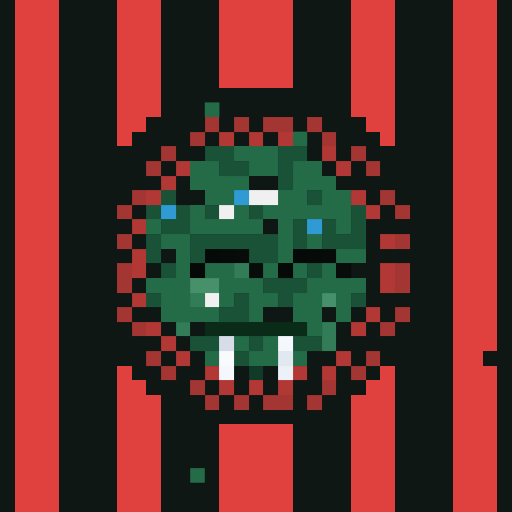
t = 0.00 s
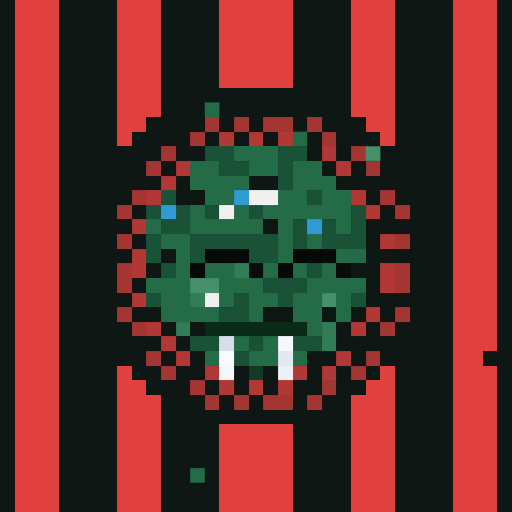
t = 1.31 s
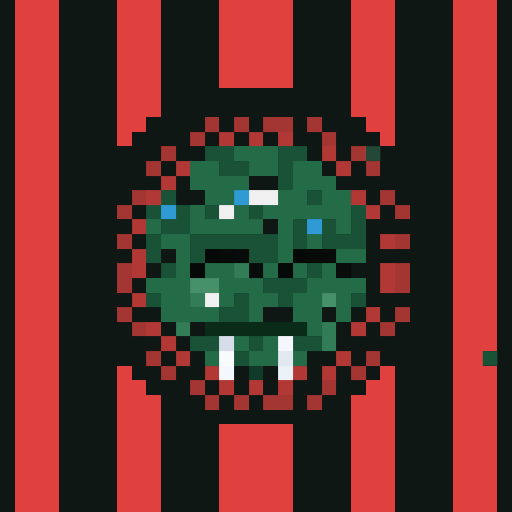
t = 2.63 s
t = 3.94 s: frame unchanged from t = 0.00 s, image omitted
t = 5.25 s: frame unchanged from t = 1.31 s, image omitted
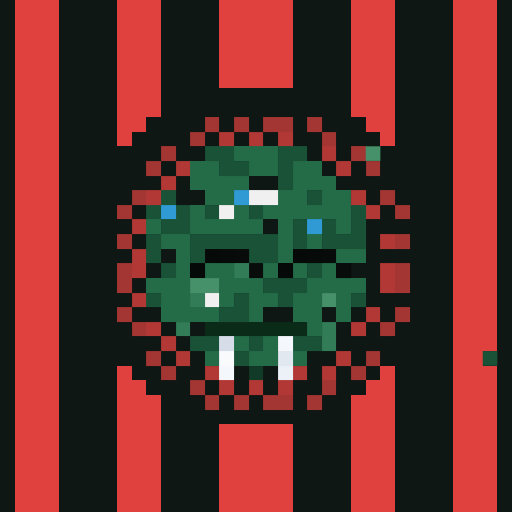
t = 6.57 s

The animated SVG that drew these frames (rendered in a browser with its animation timeline set to each time). Animation: 1 CSS @keyframes rule; one cycle of 7.88 s, repeats indefinitely.

<svg viewBox="0 0 35 35" shape-rendering="crispEdges" xmlns="http://www.w3.org/2000/svg"><style>@keyframes fill{0%{opacity:0}5%{opacity:1}46%{opacity:1}53%{opacity:0}100%{opacity:0}}.a00{animation:fill 4.2s linear 0.00s infinite}.a01{animation:fill 4.2s linear -0.53s infinite}.a02{animation:fill 4.2s linear -1.05s infinite}.a03{animation:fill 4.2s linear -1.58s infinite}.a04{animation:fill 4.2s linear -2.10s infinite}.a05{animation:fill 4.2s linear -2.63s infinite}.a06{animation:fill 4.2s linear -3.15s infinite}.a07{animation:fill 4.2s linear -3.68s infinite}</style><rect width="35" height="35" fill="#0e1714"/><path fill="#e0413e" d="M1 0h3v1H1zM8 0h3v1H8zM15 0h5v1H15zM24 0h3v1H24zM31 0h3v1H31zM1 1h3v1H1zM8 1h3v1H8zM15 1h5v1H15zM24 1h3v1H24zM31 1h3v1H31zM1 2h3v1H1zM8 2h3v1H8zM15 2h5v1H15zM24 2h3v1H24zM31 2h3v1H31zM1 3h3v1H1zM8 3h3v1H8zM15 3h5v1H15zM24 3h3v1H24zM31 3h3v1H31zM1 4h3v1H1zM8 4h3v1H8zM15 4h5v1H15zM24 4h3v1H24zM31 4h3v1H31zM1 5h3v1H1zM8 5h3v1H8zM15 5h5v1H15zM24 5h3v1H24zM31 5h3v1H31zM1 6h3v1H1zM8 6h3v1H8zM24 6h3v1H24zM31 6h3v1H31zM1 7h3v1H1zM8 7h3v1H8zM24 7h3v1H24zM31 7h3v1H31zM1 8h3v1H1zM8 8h2v1H8zM25 8h2v1H25zM31 8h3v1H31zM1 9h3v1H1zM8 9h1v1H8zM26 9h1v1H26zM31 9h3v1H31zM1 10h3v1H1zM31 10h3v1H31zM1 11h3v1H1zM31 11h3v1H31zM1 12h3v1H1zM31 12h3v1H31zM1 13h3v1H1zM31 13h3v1H31zM1 14h3v1H1zM31 14h3v1H31zM1 15h3v1H1zM31 15h3v1H31zM1 16h3v1H1zM31 16h3v1H31zM1 17h3v1H1zM31 17h3v1H31zM1 18h3v1H1zM31 18h3v1H31zM1 19h3v1H1zM31 19h3v1H31zM1 20h3v1H1zM31 20h3v1H31zM1 21h3v1H1zM31 21h3v1H31zM1 22h3v1H1zM31 22h3v1H31zM1 23h3v1H1zM31 23h3v1H31zM1 24h3v1H1zM31 24h2v1H31zM1 25h3v1H1zM8 25h1v1H8zM26 25h1v1H26zM31 25h3v1H31zM1 26h3v1H1zM8 26h2v1H8zM25 26h2v1H25zM31 26h3v1H31zM1 27h3v1H1zM8 27h3v1H8zM24 27h3v1H24zM31 27h3v1H31zM1 28h3v1H1zM8 28h3v1H8zM24 28h3v1H24zM31 28h3v1H31zM1 29h3v1H1zM8 29h3v1H8zM15 29h5v1H15zM24 29h3v1H24zM31 29h3v1H31zM1 30h3v1H1zM8 30h3v1H8zM15 30h5v1H15zM24 30h3v1H24zM31 30h3v1H31zM1 31h3v1H1zM8 31h3v1H8zM15 31h5v1H15zM24 31h3v1H24zM31 31h3v1H31zM1 32h3v1H1zM8 32h3v1H8zM15 32h5v1H15zM24 32h3v1H24zM31 32h3v1H31zM1 33h3v1H1zM8 33h3v1H8zM15 33h5v1H15zM24 33h3v1H24zM31 33h3v1H31zM1 34h3v1H1zM8 34h3v1H8zM15 34h5v1H15zM24 34h3v1H24zM31 34h3v1H31z"/><path fill="#246b48" d="M16 10h3v1H16zM13 11h2v1H13zM17 11h2v1H17zM20 11h2v1H20zM13 12h4v1H13zM20 12h3v1H20zM14 13h2v1H14zM19 13h2v1H19zM22 13h2v1H22zM13 14h1v1H13zM16 14h1v1H16zM18 14h6v1H18zM10 15h1v1H10zM13 15h5v1H13zM19 15h1v1H19zM23 15h1v1H23zM11 16h2v1H11zM19 16h1v1H19zM21 16h1v1H21zM12 17h1v1H12zM19 17h1v1H19zM23 17h2v1H23zM12 18h1v1H12zM14 18h2v1H14zM18 18h1v1H18zM20 18h1v1H20zM22 18h1v1H22zM10 19h3v1H10zM15 19h3v1H15zM21 19h4v1H21zM11 20h2v1H11zM15 20h1v1H15zM17 20h2v1H17zM20 20h2v1H20zM23 20h1v1H23zM11 21h4v1H11zM17 21h1v1H17zM20 21h2v1H20zM23 21h1v1H23zM21 22h1v1H21zM16 23h1v1H16zM18 23h1v1H18zM14 24h1v1H14zM17 24h2v1H17zM20 24h1v1H20z"/><g fill="#246b48"><rect x="14" y="7" width="1" height="1" class="a01"/><rect x="20" y="9" width="1" height="1" class="a01"/><rect x="13" y="32" width="1" height="1" class="a01"/></g><path fill="#a33532" d="M14 8h1v1H14zM16 8h1v1H16zM18 8h2v1H18zM21 8h1v1H21zM13 9h1v1H13zM22 9h1v1H22zM11 10h1v1H11zM24 10h1v1H24zM10 11h1v1H10zM25 11h1v1H25zM9 13h1v1H9zM26 13h1v1H26zM8 14h1v1H8zM27 14h1v1H27zM8 16h1v1H8zM27 16h1v1H27zM8 18h1v1H8zM27 18h1v1H27zM8 19h1v1H8zM27 19h1v1H27zM8 21h1v1H8zM27 21h1v1H27zM9 22h1v1H9zM26 22h1v1H26zM10 24h1v1H10zM25 24h1v1H25zM11 25h1v1H11zM24 25h1v1H24zM13 26h1v1H13zM22 26h1v1H22zM14 27h1v1H14zM16 27h1v1H16zM18 27h2v1H18zM21 27h1v1H21z"/><path fill="#b23835" d="M15 9h1v1H15zM17 9h1v1H17zM19 9h1v1H19zM22 10h1v1H22zM12 11h1v1H12zM23 11h1v1H23zM11 12h1v1H11zM10 13h1v1H10zM24 13h1v1H24zM25 14h1v1H25zM9 15h1v1H9zM26 16h1v1H26zM9 17h1v1H9zM9 18h1v1H9zM26 18h1v1H26zM26 19h1v1H26zM9 20h1v1H9zM25 21h1v1H25zM10 22h1v1H10zM24 22h1v1H24zM11 23h1v1H11zM12 24h1v1H12zM23 24h1v1H23zM14 25h1v1H14zM20 25h1v1H20zM22 25h1v1H22zM15 26h1v1H15zM17 26h1v1H17zM19 26h1v1H19z"/><path fill="#1a5238" d="M14 10h2v1H14zM19 10h2v1H19zM15 11h2v1H15zM19 11h1v1H19zM19 12h1v1H19zM11 13h1v1H11zM21 13h1v1H21zM10 14h1v1H10zM12 14h1v1H12zM14 14h1v1H14zM17 14h1v1H17zM24 14h1v1H24zM11 15h2v1H11zM20 15h1v1H20zM22 15h1v1H22zM24 15h1v1H24zM10 16h1v1H10zM13 16h6v1H13zM20 16h1v1H20zM22 16h3v1H22zM10 17h1v1H10zM13 17h1v1H13zM17 17h2v1H17zM11 18h1v1H11zM21 18h1v1H21zM18 19h3v1H18zM10 20h1v1H10zM16 20h1v1H16zM19 20h1v1H19zM24 20h1v1H24zM15 21h2v1H15zM13 23h2v1H13zM17 23h1v1H17zM20 23h2v1H20zM16 24h1v1H16z"/><rect x="33" y="24" width="1" height="1" fill="#1a5238" class="a05"/><path fill="#46906a" d="M13 19h2v1H13zM22 20h1v1H22z"/><rect x="25" y="10" width="1" height="1" fill="#46906a" class="a07"/><path fill="#2f9ad3" d="M16 13h1v1H16zM11 14h1v1H11zM21 15h1v1H21z"/><path fill="#f0f0f0" d="M17 13h2v1H17zM15 14h1v1H15zM14 20h1v1H14z"/><path fill="#050908" d="M14 17h1v1H14zM20 17h1v1H20zM13 18h1v1H13zM19 18h1v1H19z"/><path fill="#060a09" d="M15 17h1v1H15zM21 17h1v1H21z"/><path fill="#070b0a" d="M16 17h1v1H16zM22 17h1v1H22z"/><path fill="#327d58" d="M16 18h1v1H16zM13 20h1v1H13zM12 22h1v1H12zM22 22h1v1H22zM22 23h1v1H22z"/><path fill="#080d0c" d="M17 18h1v1H17zM23 18h1v1H23z"/><path fill="#0b2b19" d="M14 22h7v1H14z"/><path fill="#d6dde8" d="M15 23h1v1H15z"/><path fill="#f4f7fb" d="M19 23h1v1H19zM15 25h1v1H15z"/><path fill="#f8fafc" d="M15 24h1v1H15z"/><path fill="#e2e8f0" d="M19 24h1v1H19z"/><path fill="#123a28" d="M17 25h1v1H17z"/><path fill="#ecf1f7" d="M19 25h1v1H19z"/></svg>
